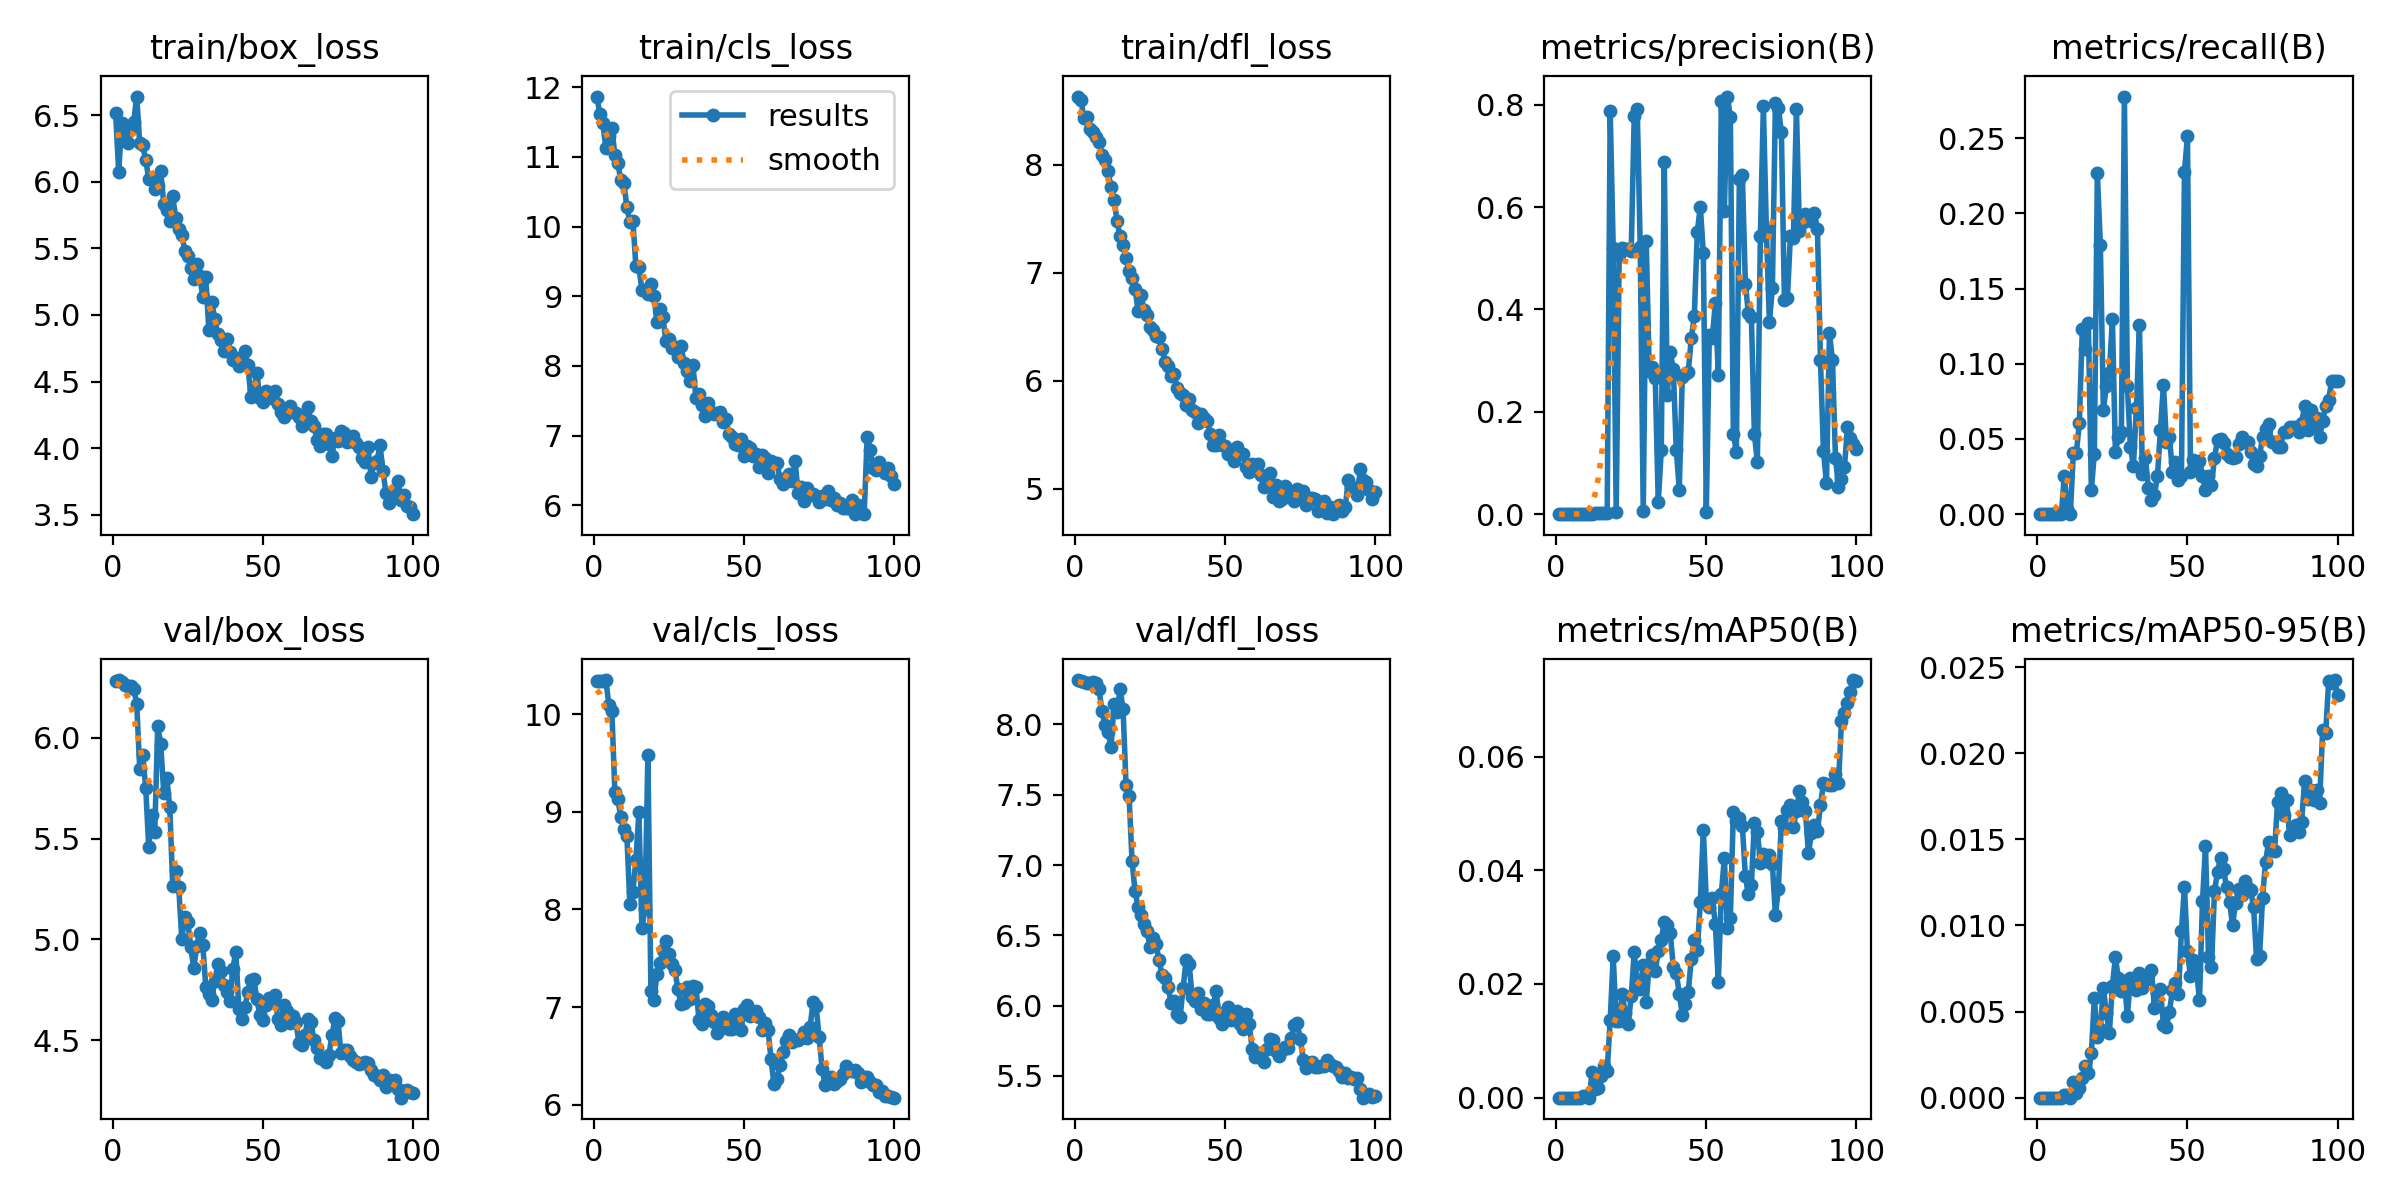

The table this chart was drawn from, first rows:
epoch, time, train/box_loss, train/cls_loss, train/dfl_loss, metrics/precision(B), metrics/recall(B), metrics/mAP50(B), metrics/mAP50-95(B), val/box_loss, val/cls_loss, val/dfl_loss, lr/pg0, lr/pg1, lr/pg2
1, 13.4, 6.512, 11.86, 8.63, 0, 0, 0, 0, 6.285, 10.34, 8.316, 0.00014, 0.00014, 0.00014
2, 15.13, 6.072, 11.62, 8.596, 0, 0, 0, 0, 6.288, 10.34, 8.31, 0.0002871, 0.0002871, 0.0002871
3, 16.79, 6.439, 11.48, 8.43, 0, 0, 0, 0, 6.278, 10.34, 8.302, 0.0004313, 0.0004313, 0.0004313
4, 18.49, 6.35, 11.13, 8.44, 0, 0, 0, 0, 6.263, 10.35, 8.295, 0.0005725, 0.0005725, 0.0005725
5, 20.56, 6.292, 11.3, 8.332, 0, 0, 0, 0, 6.258, 10.1, 8.297, 0.0007107, 0.0007107, 0.0007107
6, 22.63, 6.394, 11.41, 8.301, 0, 0, 0, 0, 6.259, 10.03, 8.3, 0.0008459, 0.0008459, 0.0008459
7, 24.48, 6.446, 11.02, 8.255, 0, 0, 0, 0, 6.243, 9.202, 8.293, 0.0009406, 0.0009406, 0.0009406
8, 26.31, 6.639, 10.91, 8.21, 0, 0, 0, 0, 6.17, 9.13, 8.25, 0.0009307, 0.0009307, 0.0009307
9, 28.41, 6.293, 10.66, 8.093, 0.00048, 0.02564, 0.00032, 0.00013, 5.847, 8.941, 8.096, 0.0009208, 0.0009208, 0.0009208
10, 30.2, 6.273, 10.62, 8.039, 0.00055, 0.00321, 0.00028, 0.00014, 5.914, 8.819, 7.998, 0.0009109, 0.0009109, 0.0009109
11, 31.97, 6.161, 10.28, 7.941, 0, 0, 0, 0, 5.752, 8.756, 7.943, 0.000901, 0.000901, 0.000901
12, 33.67, 6.024, 10.07, 7.791, 0.00114, 0.04063, 0.00453, 0.0009, 5.458, 8.052, 7.84, 0.0008911, 0.0008911, 0.0008911
13, 35.55, 6.026, 10.08, 7.676, 0.00271, 0.04074, 0.00156, 0.00025, 5.618, 8.177, 8.145, 0.0008812, 0.0008812, 0.0008812
14, 37.31, 5.948, 9.438, 7.479, 0.00261, 0.06048, 0.00163, 0.00056, 5.532, 8.508, 8.087, 0.0008713, 0.0008713, 0.0008713
15, 39.23, 5.965, 9.417, 7.336, 0.00269, 0.1231, 0.00376, 0.00113, 6.061, 8.992, 8.252, 0.0008614, 0.0008614, 0.0008614
16, 41.03, 6.077, 9.09, 7.257, 0.00268, 0.1097, 0.00558, 0.00183, 5.968, 7.805, 8.112, 0.0008515, 0.0008515, 0.0008515
17, 43.01, 5.834, 9.086, 7.138, 0.00281, 0.1269, 0.00472, 0.00141, 5.729, 8.002, 7.57, 0.0008416, 0.0008416, 0.0008416
18, 45.19, 5.789, 9.038, 7.015, 0.7873, 0.01613, 0.01365, 0.00257, 5.801, 9.585, 7.494, 0.0008317, 0.0008317, 0.0008317
19, 47.22, 5.703, 9.177, 6.951, 0.521, 0.04032, 0.02485, 0.00577, 5.659, 7.166, 7.029, 0.0008218, 0.0008218, 0.0008218
20, 49.41, 5.889, 9.002, 6.852, 0.00509, 0.2267, 0.01349, 0.0035, 5.263, 7.072, 6.815, 0.0008119, 0.0008119, 0.0008119
21, 51.64, 5.725, 8.628, 6.646, 0.5056, 0.179, 0.01342, 0.00399, 5.341, 7.337, 6.702, 0.000802, 0.000802, 0.000802
22, 53.96, 5.645, 8.815, 6.79, 0.5196, 0.06948, 0.0183, 0.00635, 5.258, 7.449, 6.647, 0.0007921, 0.0007921, 0.0007921
23, 56.14, 5.6, 8.697, 6.657, 0.5173, 0.08499, 0.01485, 0.00489, 5.003, 7.582, 6.582, 0.0007822, 0.0007822, 0.0007822
24, 58.46, 5.483, 8.356, 6.607, 0.5178, 0.09409, 0.013, 0.00376, 5.113, 7.676, 6.529, 0.0007723, 0.0007723, 0.0007723
25, 60.74, 5.44, 8.392, 6.496, 0.5142, 0.1301, 0.0178, 0.00648, 5.086, 7.544, 6.415, 0.0007624, 0.0007624, 0.0007624
26, 63.17, 5.356, 8.264, 6.464, 0.7784, 0.04167, 0.02566, 0.00815, 4.961, 7.442, 6.481, 0.0007525, 0.0007525, 0.0007525
27, 65.68, 5.272, 8.269, 6.412, 0.7922, 0.05128, 0.02013, 0.00694, 4.856, 7.377, 6.438, 0.0007426, 0.0007426, 0.0007426
28, 68.47, 5.379, 8.122, 6.405, 0.522, 0.05458, 0.01905, 0.00621, 4.969, 7.181, 6.323, 0.0007327, 0.0007327, 0.0007327
29, 71.01, 5.29, 8.291, 6.296, 0.0061, 0.2777, 0.02336, 0.00679, 5.032, 7.033, 6.219, 0.0007228, 0.0007228, 0.0007228
30, 73.64, 5.137, 8.048, 6.173, 0.5337, 0.08509, 0.01687, 0.00474, 4.973, 7.045, 6.194, 0.0007129, 0.0007129, 0.0007129
31, 76.2, 5.283, 7.925, 6.135, 0.2795, 0.04487, 0.02344, 0.00694, 4.765, 7.204, 6.133, 0.000703, 0.000703, 0.000703
32, 78.63, 4.888, 7.789, 6.047, 0.288, 0.03205, 0.02513, 0.00656, 4.729, 7.084, 6.02, 0.0006931, 0.0006931, 0.0006931
33, 80.83, 5.098, 8.016, 6.058, 0.2659, 0.07051, 0.02224, 0.00624, 4.701, 7.216, 6.035, 0.0006832, 0.0006832, 0.0006832
34, 83.37, 4.967, 7.534, 5.933, 0.02299, 0.1257, 0.02576, 0.00722, 4.795, 7.21, 5.943, 0.0006733, 0.0006733, 0.0006733
35, 86.62, 4.855, 7.597, 5.881, 0.1247, 0.02678, 0.02782, 0.00635, 4.875, 6.867, 5.922, 0.0006634, 0.0006634, 0.0006634
36, 89.07, 4.816, 7.435, 5.864, 0.6886, 0.03715, 0.03091, 0.00685, 4.845, 6.825, 6.123, 0.0006535, 0.0006535, 0.0006535
37, 91.67, 4.73, 7.288, 5.774, 0.2328, 0.01716, 0.03029, 0.00711, 4.773, 7.03, 6.325, 0.0006436, 0.0006436, 0.0006436
38, 94.31, 4.822, 7.472, 5.831, 0.3167, 0.00962, 0.02893, 0.00744, 4.741, 7.015, 6.299, 0.0006337, 0.0006337, 0.0006337
39, 96.82, 4.725, 7.344, 5.725, 0.2837, 0.01282, 0.02304, 0.0052, 4.694, 6.919, 6.065, 0.0006238, 0.0006238, 0.0006238
40, 99.59, 4.663, 7.307, 5.709, 0.126, 0.02512, 0.022, 0.00616, 4.854, 6.849, 6.03, 0.0006139, 0.0006139, 0.0006139
41, 102.1, 4.681, 7.323, 5.609, 0.048, 0.05604, 0.01821, 0.00629, 4.938, 6.736, 6.091, 0.000604, 0.000604, 0.000604
42, 104.9, 4.621, 7.336, 5.686, 0.2682, 0.08612, 0.01457, 0.00423, 4.653, 6.772, 5.974, 0.0005941, 0.0005941, 0.0005941
43, 107.7, 4.654, 7.203, 5.658, 0.2735, 0.04808, 0.01656, 0.00412, 4.605, 6.899, 6.022, 0.0005842, 0.0005842, 0.0005842
44, 110.6, 4.733, 7.241, 5.63, 0.2785, 0.05128, 0.01863, 0.00498, 4.663, 6.847, 5.94, 0.0005743, 0.0005743, 0.0005743
45, 114.3, 4.624, 7.028, 5.507, 0.3445, 0.02833, 0.02445, 0.00625, 4.737, 6.777, 5.938, 0.0005644, 0.0005644, 0.0005644
46, 117.1, 4.388, 6.977, 5.405, 0.387, 0.03474, 0.02774, 0.00664, 4.799, 6.774, 6.003, 0.0005545, 0.0005545, 0.0005545
47, 120.4, 4.442, 6.881, 5.401, 0.5515, 0.02244, 0.02597, 0.00604, 4.805, 6.93, 6.102, 0.0005446, 0.0005446, 0.0005446
48, 123.3, 4.565, 6.869, 5.493, 0.6011, 0.02564, 0.03436, 0.00967, 4.702, 6.793, 5.912, 0.0005347, 0.0005347, 0.0005347
49, 126.3, 4.377, 6.946, 5.404, 0.5103, 0.2278, 0.04717, 0.01225, 4.626, 6.764, 5.867, 0.0005248, 0.0005248, 0.0005248
50, 129.1, 4.349, 6.71, 5.396, 0.00509, 0.2513, 0.03463, 0.00849, 4.6, 6.978, 5.957, 0.0005149, 0.0005149, 0.0005149
51, 132, 4.427, 6.851, 5.324, 0.3506, 0.02833, 0.03352, 0.00705, 4.672, 7.025, 5.991, 0.000505, 0.000505, 0.000505
52, 135.8, 4.387, 6.817, 5.322, 0.3449, 0.03577, 0.03518, 0.00799, 4.708, 6.911, 5.9, 0.0004951, 0.0004951, 0.0004951
53, 140, 4.381, 6.705, 5.255, 0.4132, 0.03102, 0.03052, 0.00741, 4.7, 6.929, 5.919, 0.0004852, 0.0004852, 0.0004852
54, 143.5, 4.433, 6.74, 5.384, 0.2723, 0.03526, 0.02031, 0.00565, 4.724, 6.959, 5.962, 0.0004753, 0.0004753, 0.0004753
55, 147.5, 4.33, 6.557, 5.33, 0.8081, 0.02564, 0.03589, 0.0114, 4.606, 6.895, 5.868, 0.0004654, 0.0004654, 0.0004654
56, 151.3, 4.275, 6.728, 5.317, 0.5924, 0.01603, 0.04213, 0.01461, 4.577, 6.766, 5.838, 0.0004555, 0.0004555, 0.0004555
57, 154.3, 4.238, 6.683, 5.199, 0.816, 0.02531, 0.02983, 0.00816, 4.674, 6.837, 5.942, 0.0004456, 0.0004456, 0.0004456
58, 157.4, 4.266, 6.471, 5.152, 0.7767, 0.01923, 0.03154, 0.00759, 4.646, 6.768, 5.868, 0.0004357, 0.0004357, 0.0004357
59, 160.5, 4.316, 6.644, 5.225, 0.1572, 0.03726, 0.05028, 0.01201, 4.587, 6.463, 5.693, 0.0004258, 0.0004258, 0.0004258
60, 163.5, 4.269, 6.61, 5.173, 0.1212, 0.04921, 0.0486, 0.01309, 4.621, 6.211, 5.632, 0.0004159, 0.0004159, 0.0004159
... 40 more rows
